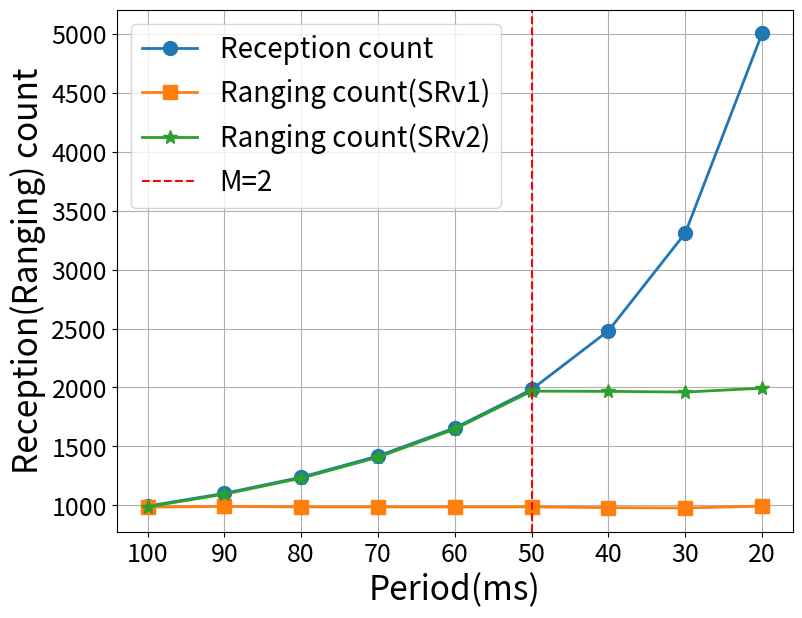

Recreate this plot in Python.
import matplotlib.pyplot as plt

# 数据定义
x_label = [100, 90, 80, 70, 60, 50, 40, 30, 20, 10]
y_recv_fix = [10004, 5002, 3309, 2481, 1983, 1657, 1419, 1239, 1102, 994][::-1]
y_ranging_all_fix_SRV2 = [9998, 4996, 3303, 2475, 1977, 1651, 1413, 1233, 1096, 988][::-1]
y_ranging_valid_fix_SRV2 = [1987, 1994, 1961, 1967, 1969, 1647, 1408, 1231, 1095, 988][::-1]
y_ranging_fix_SRV1 = [994, 994, 978, 981, 987, 987, 987, 987, 991, 986][::-1]

x_label = x_label[:-1:]
y_recv_fix = y_recv_fix[:-1:]
y_ranging_all_fix_SRV2 = y_ranging_all_fix_SRV2[:-1:]
y_ranging_valid_fix_SRV2 = y_ranging_valid_fix_SRV2[:-1:]
y_ranging_fix_SRV1 = y_ranging_fix_SRV1[:-1:]

y_rangingRate_SR1 = [y_ranging_fix_SRV1[i] / y_recv_fix[i] for i in range(0, len(x_label))]
y_rangingRate_SR2 = [y_ranging_valid_fix_SRV2[i] / y_recv_fix[i] for i in range(0, len(x_label))]
fig, ax1 = plt.subplots(figsize=(8, 6))

ax1.plot(x_label, y_recv_fix, label='Reception count',
         marker='o', linewidth=2, markersize=10)
ax1.plot(x_label, y_ranging_fix_SRV1, label='Ranging count(SRv1)',
         marker='s', linewidth=2, markersize=10)
ax1.plot(x_label, y_ranging_valid_fix_SRV2, label='Ranging count(SRv2)',
         marker='*', linewidth=2, markersize=10)

# ax1.plot(x_label, y_recv_fix, label='Reception count',
#          linestyle='-.', marker='^', linewidth=2, markersize=10)
# ax1.plot(x_label, y_ranging_fix_SRV1, label='Ranging count(SRv1)',
#          linestyle=':', marker='d', linewidth=2, markersize=10)
# ax1.plot(x_label, y_ranging_valid_fix_SRV2, label='Ranging count(SRv2)',
#          linestyle=':', marker='d', linewidth=2, markersize=10)

# 设置x轴标签和刻度
ax1.set_xlabel('Period(ms)', fontsize=24)
ax1.set_ylabel('Reception(Ranging) count', fontsize=24)

# ax2 = ax1.twinx()
# ax2.plot(x_label, y_rangingRate_SR1, label='Ranging rate(SRv1)',
#          linestyle='-', marker='d', linewidth=2, markersize=10)
# ax2.plot(x_label, y_rangingRate_SR2, label='Ranging rate(SRv2)',
#          linestyle='-', marker='d', linewidth=2, markersize=10)
#
ax1.axvline(x=50, color='r', linestyle='--', label='M=2')
# 自定义图表
plt.xlabel('Period(ms)', fontsize=24)
plt.ylabel('Reception(Ranging) count', fontsize=24)
# plt.title('Packet and Ranging Numbers at Different Distances (Enhanced Markers)')
plt.legend(fontsize=20)
plt.xticks(fontsize=18)
plt.yticks(fontsize=18)
plt.subplots_adjust(left=0.145, right=0.99, top=0.99, bottom=0.12)
plt.gca().invert_xaxis()
plt.grid(True)

# 显示图表
plt.show()
